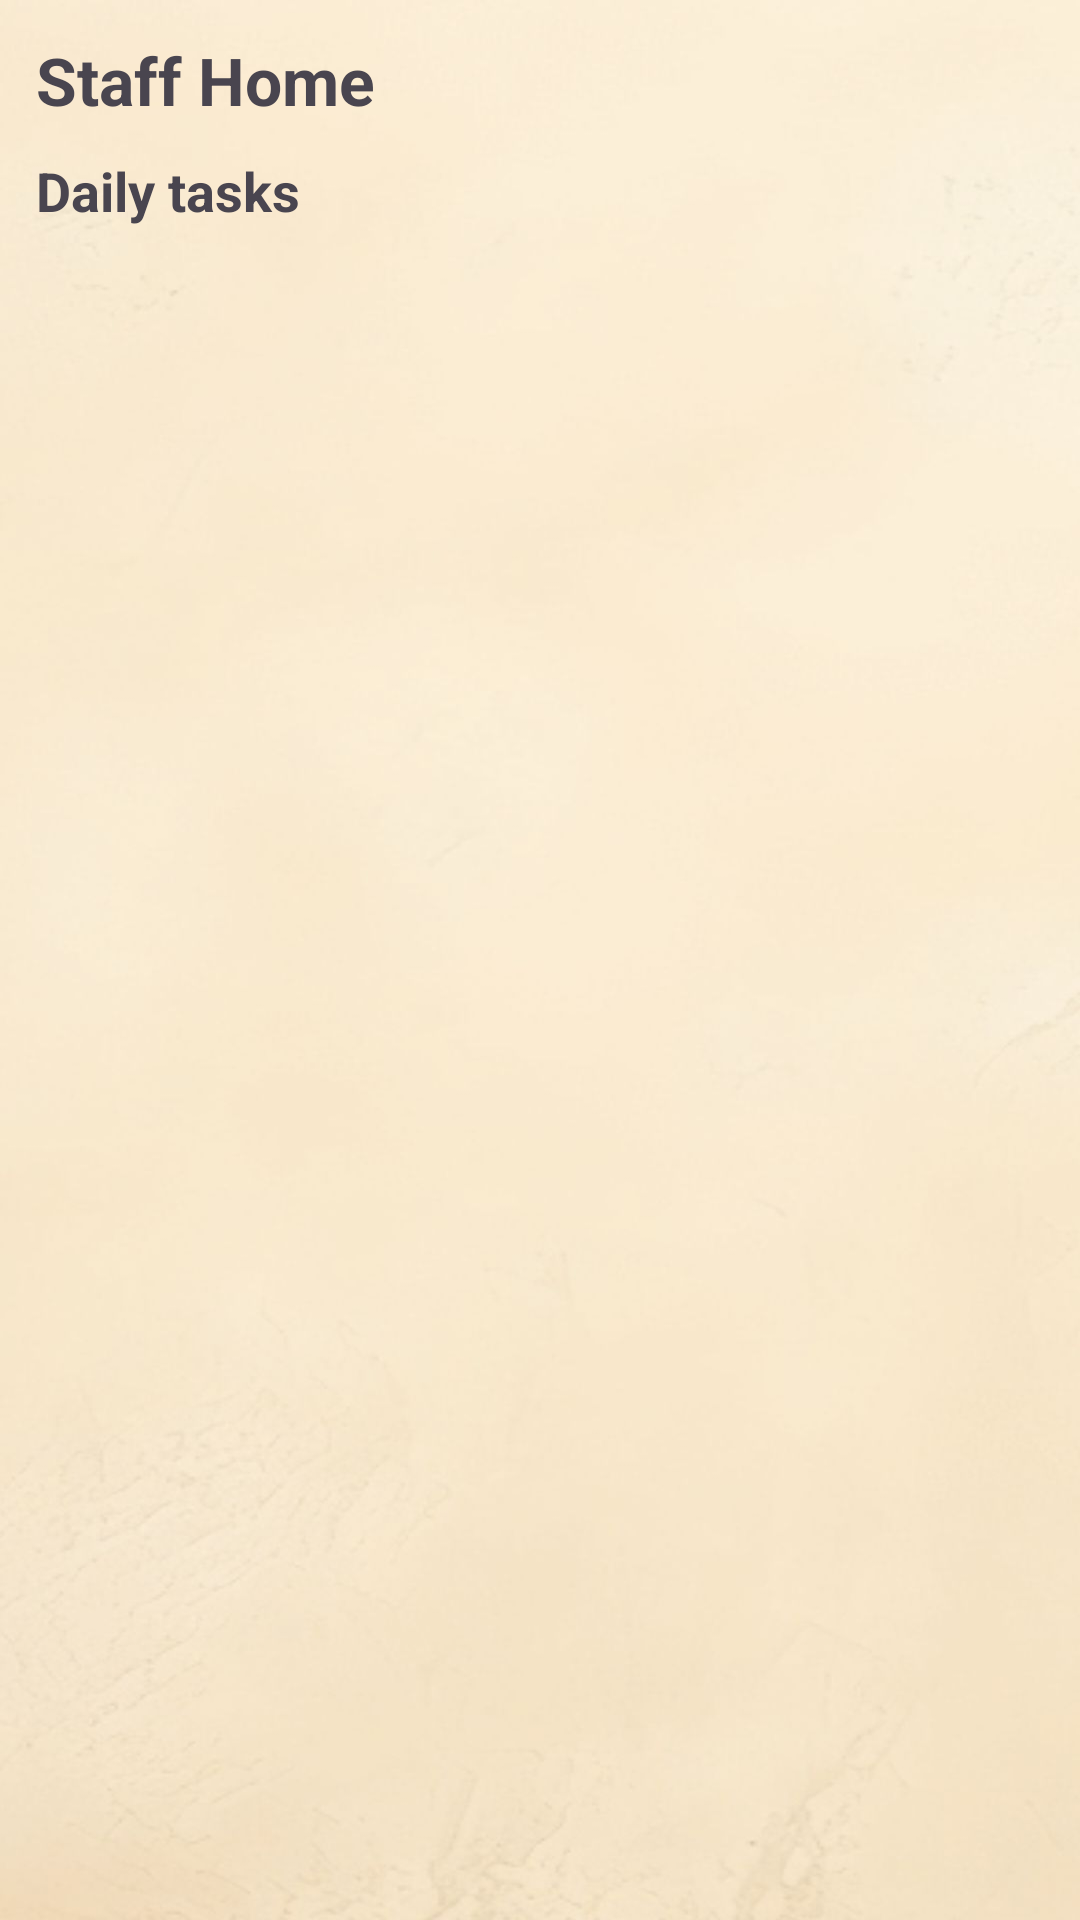

Layout XML and referenced resources for this Android screen:
<!-- AndroidManifest.xml: application theme Theme.RestaurantManagement -->
<!-- res/layout/fragment_staff_home.xml -->
<?xml version="1.0" encoding="utf-8"?>
<LinearLayout xmlns:android="http://schemas.android.com/apk/res/android"
    android:layout_width="match_parent"
    android:layout_height="match_parent"
    android:orientation="vertical"
    android:padding="12dp">

    <TextView
        android:layout_width="wrap_content"
        android:layout_height="wrap_content"
        android:text="Staff Home"
        android:textSize="22sp"
        android:textStyle="bold"
        android:layout_marginBottom="10dp"/>

    <TextView
        android:layout_width="wrap_content"
        android:layout_height="wrap_content"
        android:text="Daily tasks"
        android:textSize="18sp"
        android:textStyle="bold"
        android:layout_marginBottom="6dp"/>

    <LinearLayout
        android:id="@+id/tasksContainer"
        android:layout_width="match_parent"
        android:layout_height="wrap_content"
        android:orientation="vertical" />
</LinearLayout>
<!-- resources referenced by this layout -->
<resources>
  <style name="Theme.RestaurantManagement" parent="Theme.Material3.DayNight.NoActionBar">
  
          
          <item name="android:windowBackground">@drawable/background_theme</item>
  
          
          <item name="colorPrimary">@color/rm_red</item>
          <item name="colorOnPrimary">@color/rm_white</item>
  
          <item name="colorSecondary">@color/rm_beige</item>
          <item name="colorOnSecondary">@color/rm_text_dark</item>
  
          <item name="colorTertiary">@color/rm_red_light</item>
          <item name="colorOnTertiary">@color/rm_white</item>
  
          <item name="android:textColorPrimary">@color/rm_text_dark</item>
  
      </style>
  <!-- drawable background_theme: jpg bitmap (drawable, 67072 bytes) -->
  <color name="rm_red">#B71C1C</color>
  <color name="rm_white">#FFFFFF</color>
  <color name="rm_beige">#F5E6CC</color>
  <color name="rm_text_dark">#2B1B12</color>
  <color name="rm_red_light">#E53935</color>
</resources>
